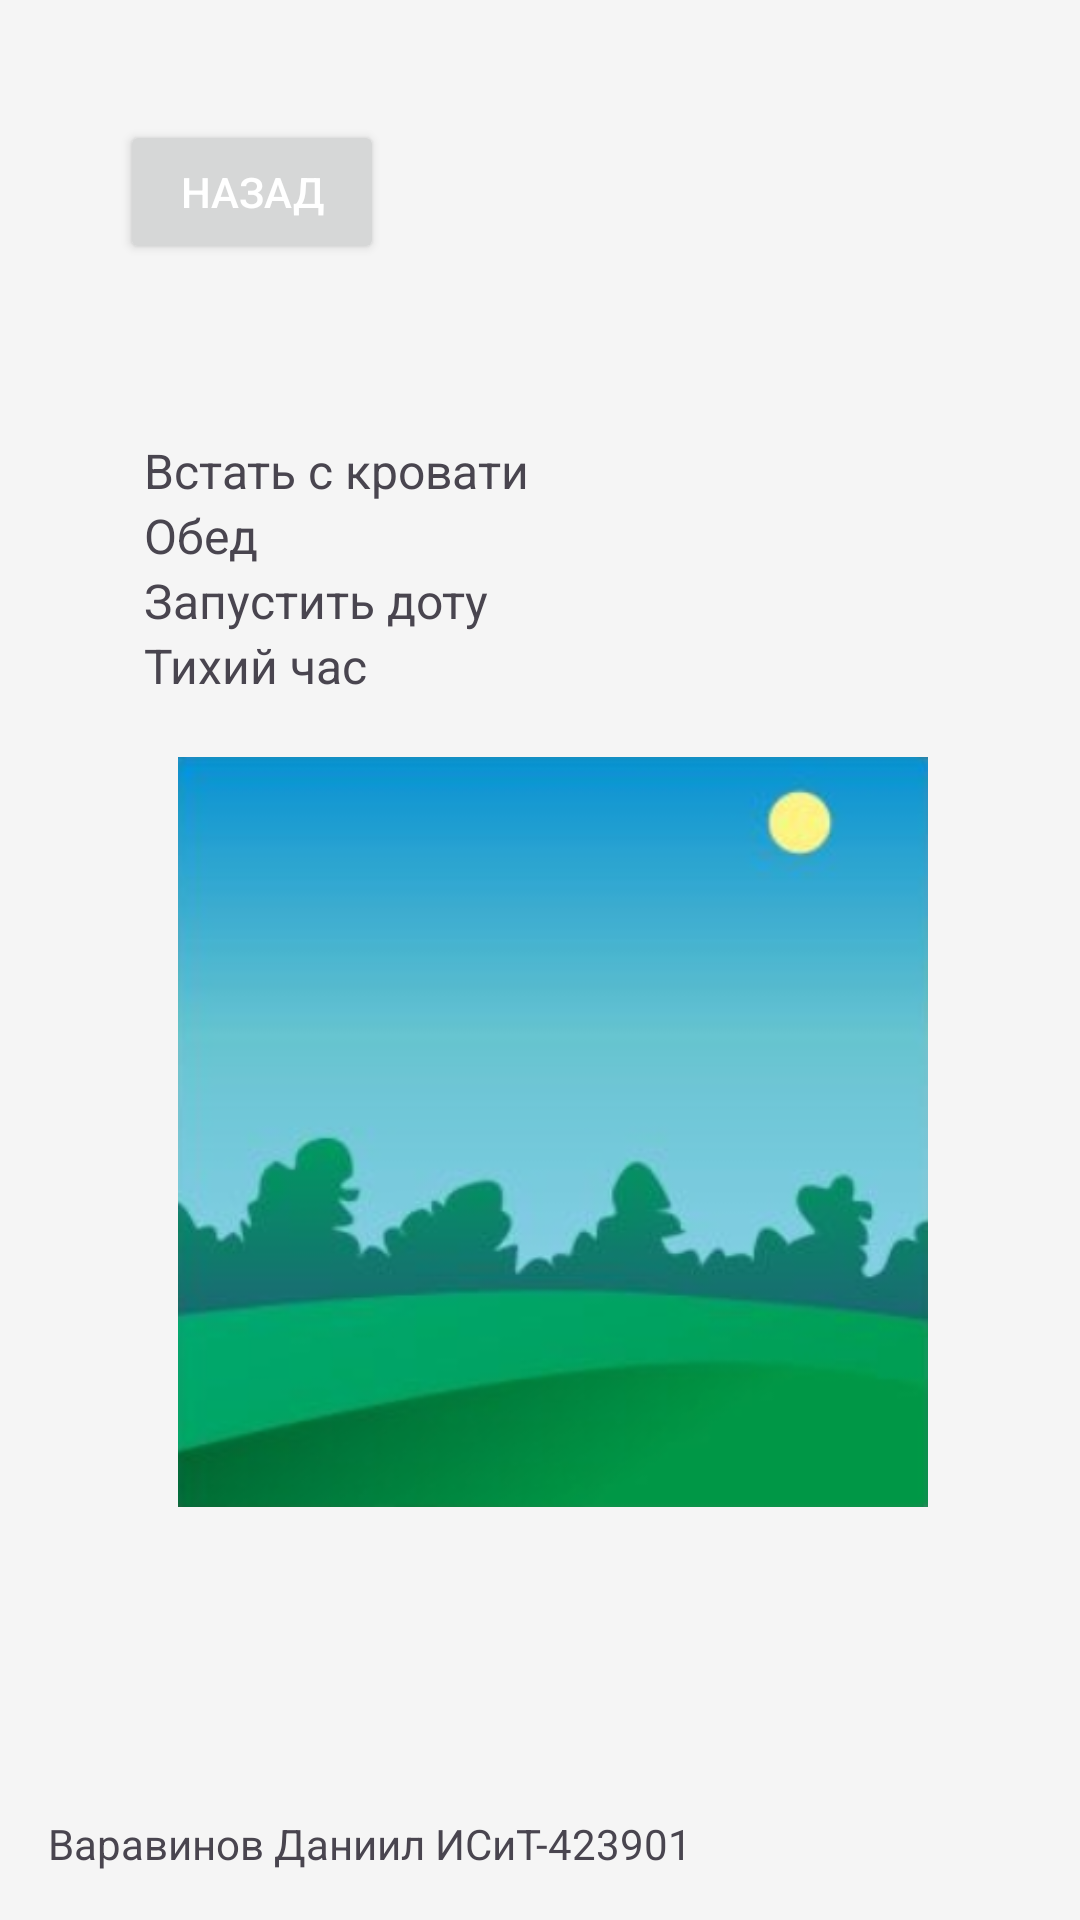

Android layout source for this screen:
<!-- AndroidManifest.xml: application theme Theme._42food -->
<!-- res/layout/activity_midday.xml -->
<?xml version="1.0" encoding="utf-8"?>
<androidx.constraintlayout.widget.ConstraintLayout xmlns:android="http://schemas.android.com/apk/res/android"
    xmlns:app="http://schemas.android.com/apk/res-auto"
    xmlns:tools="http://schemas.android.com/tools"
    android:layout_width="match_parent"
    android:layout_height="match_parent">

    

    

    
    <Button
        android:id="@+id/backButton"
        android:layout_width="wrap_content"
        android:layout_height="wrap_content"
        android:layout_marginStart="40dp"
        android:layout_marginTop="40dp"
        android:paddingHorizontal="16dp"
        android:paddingVertical="8dp"
        android:text="Назад"
        android:textColor="@color/white"
        app:layout_constraintStart_toStartOf="parent"
        app:layout_constraintTop_toTopOf="parent" />

    <ImageButton
        android:id="@+id/eveningButton"
        android:layout_width="48dp"
        android:layout_height="48dp"
        android:layout_marginTop="40dp"
        android:layout_marginEnd="40dp"
        android:background="@drawable/bg_circle"
        android:scaleType="centerInside"
        app:layout_constraintEnd_toEndOf="parent"
        app:layout_constraintTop_toTopOf="parent"
        app:srcCompat="@drawable/sunset"/>

    
    <LinearLayout
        android:id="@+id/tasksContainer"
        android:layout_width="wrap_content"
        android:layout_height="wrap_content"
        android:layout_marginStart="8dp"
        android:layout_marginTop="8dp"
        android:layout_marginEnd="8dp"
        android:layout_marginBottom="8dp"
        android:orientation="vertical"
        app:layout_constraintBottom_toTopOf="@+id/student"
        app:layout_constraintStart_toStartOf="@+id/backButton"
        app:layout_constraintTop_toBottomOf="@+id/backButton"
        app:layout_constraintVertical_bias="0.1" />

    <TextView
        android:id="@+id/task1"
        android:layout_width="wrap_content"
        android:layout_height="wrap_content"
        android:text="Встать с кровати"
        android:textSize="16sp"
        android:layout_marginBottom="8dp"
        app:layout_constraintTop_toTopOf="@+id/tasksContainer"
        app:layout_constraintStart_toStartOf="@+id/tasksContainer" />

    <TextView
        android:id="@+id/task2"
        android:layout_width="wrap_content"
        android:layout_height="wrap_content"
        android:text="Обед"
        android:textSize="16sp"
        android:layout_marginBottom="8dp"
        app:layout_constraintTop_toBottomOf="@+id/task1"
        app:layout_constraintStart_toStartOf="@+id/tasksContainer" />

    <TextView
        android:id="@+id/task3"
        android:layout_width="wrap_content"
        android:layout_height="wrap_content"
        android:text="Запустить доту"
        android:textSize="16sp"
        android:layout_marginBottom="8dp"
        app:layout_constraintTop_toBottomOf="@+id/task2"
        app:layout_constraintStart_toStartOf="@+id/tasksContainer" />

    <TextView
        android:id="@+id/task4"
        android:layout_width="wrap_content"
        android:layout_height="wrap_content"
        android:text="Тихий час"
        android:textSize="16sp"
        app:layout_constraintTop_toBottomOf="@+id/task3"
        app:layout_constraintStart_toStartOf="@+id/tasksContainer" />

    

    

    <ImageView
        android:id="@+id/sunriseImage"
        android:layout_width="250dp"
        android:layout_height="250dp"
        android:layout_marginStart="8dp"
        android:layout_marginTop="8dp"
        android:layout_marginEnd="8dp"
        android:layout_marginBottom="8dp"
        android:scaleType="centerCrop"
        app:layout_constraintBottom_toTopOf="@+id/student"
        app:layout_constraintEnd_toEndOf="@+id/eveningButton"
        app:layout_constraintHorizontal_bias="0.577"
        app:layout_constraintStart_toStartOf="@+id/tasksContainer"
        app:layout_constraintTop_toTopOf="@+id/tasksContainer"
        app:layout_constraintVertical_bias="0.509"
        app:layout_constraintWidth_percent="0.4"
        app:srcCompat="@drawable/day" />

    <TextView
        android:id="@+id/student"
        android:layout_width="wrap_content"
        android:layout_height="wrap_content"
        android:layout_marginStart="16dp"
        android:layout_marginBottom="16dp"
        android:text="Варавинов Даниил ИСиТ-423901"
        android:textSize="14sp"
        app:layout_constraintBottom_toBottomOf="parent"
        app:layout_constraintStart_toStartOf="parent" />

</androidx.constraintlayout.widget.ConstraintLayout>
<!-- resources referenced by this layout -->
<resources>
  <color name="white">#FFFFFFFF</color>
  <!-- drawable bg_circle (drawable) -->
  <?xml version="1.0" encoding="utf-8"?>
  <ripple xmlns:android="http://schemas.android.com/apk/res/android"
      android:color="?attr/colorControlHighlight">
      <item>
          <shape android:shape="oval">
  
          </shape>
      </item>
  </ripple>
  
  
  
  <!-- drawable day: png bitmap (drawable, 86968 bytes) -->
  <style name="Theme._42food" parent="Base.Theme._42food" />
  <style name="Base.Theme._42food" parent="Theme.Material3.DayNight.NoActionBar">
          
          <item name="colorPrimary">@color/color_primary</item>
          <item name="colorOnPrimary">@color/white</item>
          <item name="colorSecondary">@color/color_secondary</item>
          <item name="colorOnSecondary">@color/white</item>
          
          <item name="android:colorBackground">@color/color_background</item>
          <item name="android:windowBackground">@color/color_background</item>
          <item name="colorSurface">@color/color_surface</item>
          <item name="colorOnSurface">@color/color_text</item>
          <item name="android:textColorPrimary">@color/color_text</item>
          <item name="android:textColorSecondary">@color/color_text</item>
      </style>
  <color name="color_primary">#0D47A1</color>
  <color name="color_secondary">#FF6D00</color>
  <color name="color_background">#F5F5F5</color>
  <color name="color_surface">#FFFFFF</color>
  <color name="color_text">#212121</color>
</resources>
